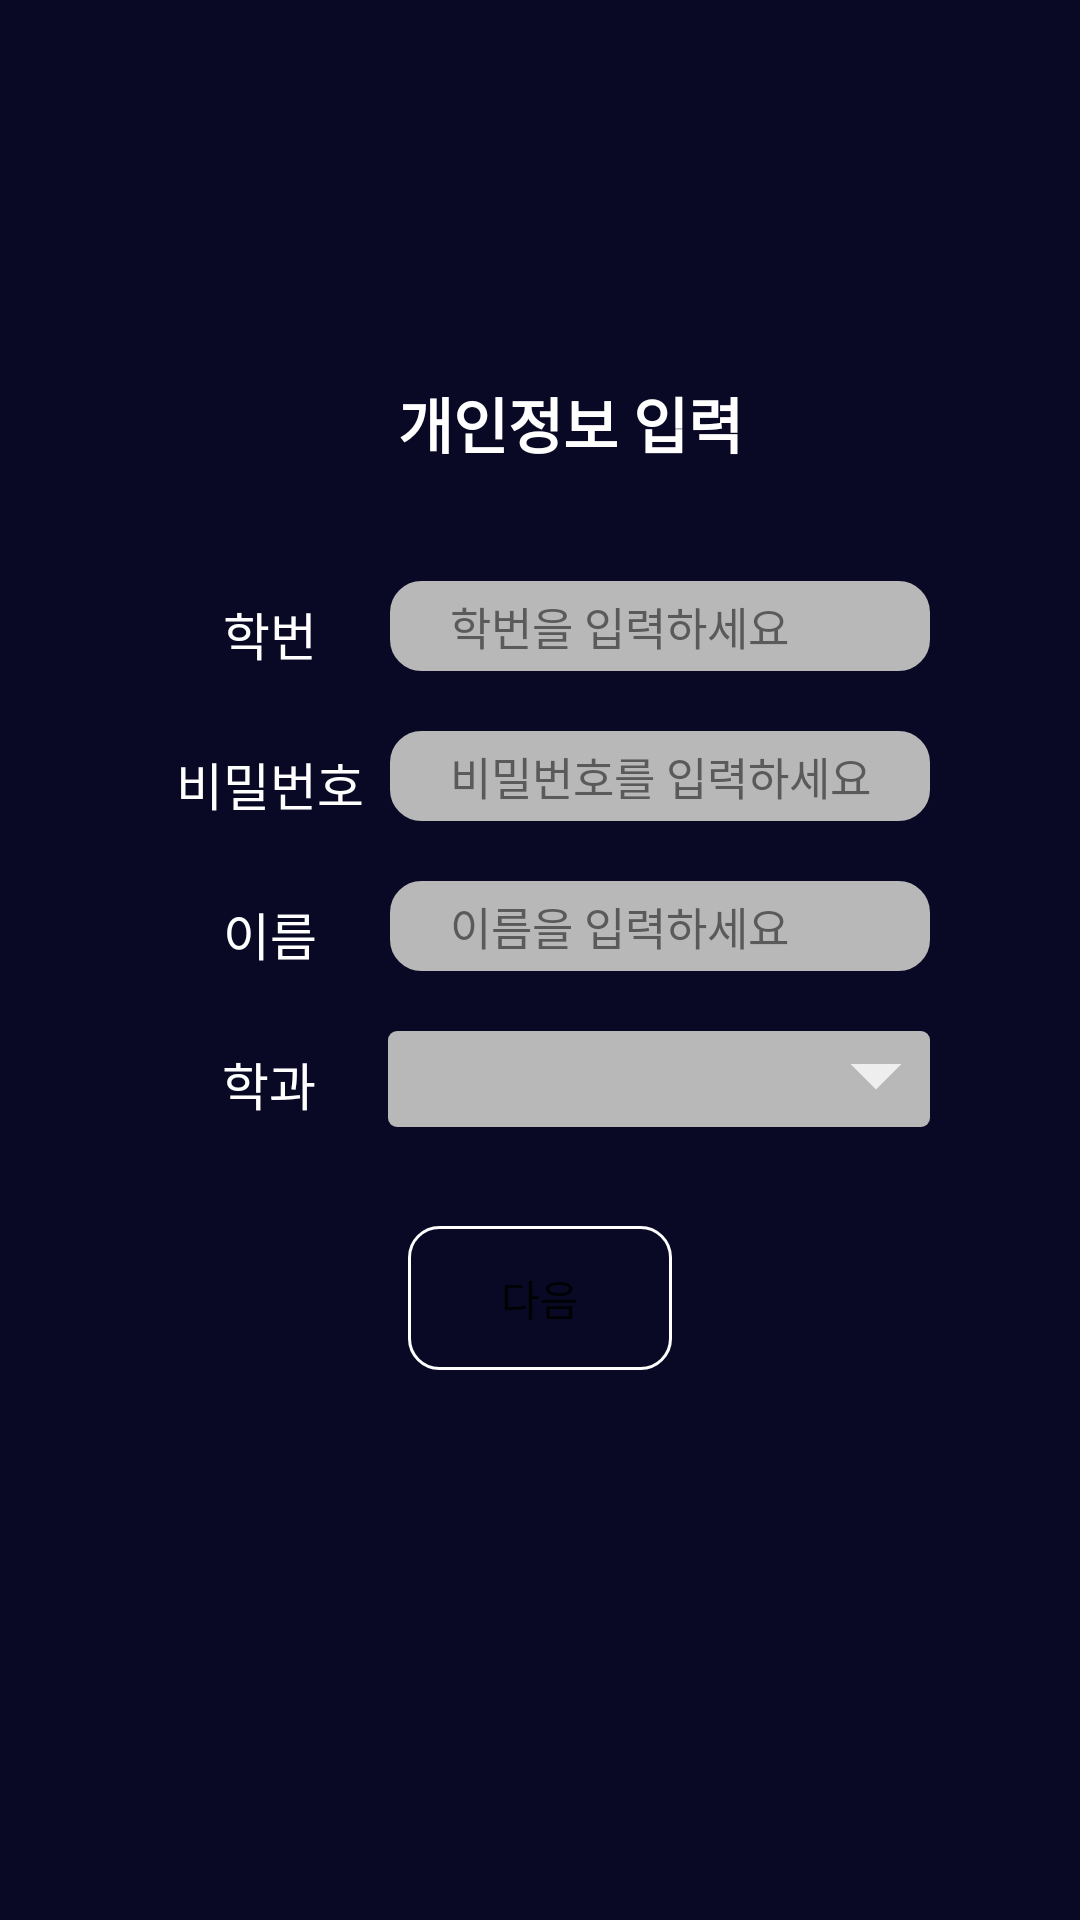

Layout XML and referenced resources for this Android screen:
<!-- AndroidManifest.xml: application theme Theme.LooC -->
<!-- res/layout/activity_register.xml -->
<?xml version="1.0" encoding="utf-8"?>
<androidx.constraintlayout.widget.ConstraintLayout xmlns:android="http://schemas.android.com/apk/res/android"
    xmlns:app="http://schemas.android.com/apk/res-auto"
    xmlns:tools="http://schemas.android.com/tools"
    android:layout_width="match_parent"
    android:layout_height="match_parent"
    android:background="@color/main_background_color"
    tools:context=".view.RegisterActivity">

    <TextView
        android:layout_width="match_parent"
        android:layout_height="wrap_content"
        android:gravity="center"
        android:paddingLeft="20dp"
        android:fontFamily="@font/gmarketsansmedium"
        android:text="개인정보 입력"
        android:textColor="@color/white"
        android:textSize="20sp"
        android:textStyle="bold"
        app:layout_constraintBottom_toTopOf="@+id/linearLayout2"
        app:layout_constraintTop_toTopOf="parent"
        app:layout_constraintVertical_bias="0.875"
        tools:layout_editor_absoluteX="0dp" />

    <LinearLayout
        android:id="@+id/linearLayout2"
        android:layout_width="match_parent"
        android:layout_height="wrap_content"

        android:layout_margin="30dp"
        android:orientation="vertical"
        app:layout_constraintBottom_toBottomOf="parent"
        app:layout_constraintEnd_toEndOf="parent"
        app:layout_constraintStart_toStartOf="parent"
        app:layout_constraintTop_toTopOf="parent">



        <LinearLayout
            android:layout_width="match_parent"
            android:layout_height="35dp"
            android:layout_marginLeft="20dp"
            android:layout_marginTop="20dp"
            android:layout_marginRight="20dp"
            android:layout_marginBottom="15dp"

            android:orientation="horizontal">

            <TextView
                android:layout_width="80dp"
                android:layout_height="wrap_content"
                android:layout_gravity="center"
                android:gravity="center"
                android:paddingLeft="20dp"
                android:paddingRight="20dp"
                android:text="학번"
                android:fontFamily="@font/gmarketsansmedium"
                android:textColor="@color/white"
                android:textSize="17sp" />

            <EditText
                android:id="@+id/register_student_id"
                android:layout_width="match_parent"
                android:layout_height="30dp"
                android:layout_marginBottom="15dp"
                android:background="@drawable/shape_round"
                android:backgroundTint="#B8B8B8"
                android:hint="학번을 입력하세요"
                android:lines="1"
                android:fontFamily="@font/gmarketsanslight"
                android:paddingLeft="20dp"
                android:textColorHint="#AD2E2D2D"
                android:textSize="15sp" />

        </LinearLayout>

        <LinearLayout
            android:layout_width="match_parent"
            android:layout_height="35dp"
            android:layout_marginLeft="20dp"
            android:layout_marginRight="20dp"
            android:layout_marginBottom="15dp"
            android:orientation="horizontal">

            <TextView
                android:layout_width="80dp"
                android:layout_height="wrap_content"
                android:layout_gravity="center"
                android:fontFamily="@font/gmarketsansmedium"
                android:paddingLeft="5dp"
                android:paddingRight="5dp"
                android:gravity="center"
                android:text="비밀번호"
                android:textColor="@color/white"
                android:textSize="17sp" />

            <EditText
                android:id="@+id/register_pwd"
                android:layout_width="match_parent"
                android:layout_height="30dp"
                android:layout_marginBottom="15dp"
                android:background="@drawable/shape_round"
                android:backgroundTint="#B8B8B8"
                android:fontFamily="@font/gmarketsanslight"
                android:hint="비밀번호를 입력하세요"
                android:lines="1"
                android:paddingLeft="20dp"
                android:textColorHint="#AD2E2D2D"
                android:textSize="15sp" />

        </LinearLayout>


        <LinearLayout
            android:layout_width="match_parent"
            android:layout_height="35dp"
            android:layout_marginLeft="20dp"
            android:layout_marginRight="20dp"
            android:layout_marginBottom="15dp"
            android:orientation="horizontal">

            <TextView
                android:layout_width="80dp"
                android:layout_height="wrap_content"
                android:layout_gravity="center"
                android:fontFamily="@font/gmarketsansmedium"
                android:gravity="center"
                android:paddingLeft="5dp"
                android:paddingRight="5dp"
                android:text="이름"
                android:textColor="@color/white"
                android:textSize="17sp" />

            <EditText
                android:id="@+id/register_name"
                android:layout_width="match_parent"
                android:layout_height="30dp"
                android:background="@drawable/shape_round"
                android:backgroundTint="#B8B8B8"
                android:hint="이름을 입력하세요"
                android:lines="1"
                android:fontFamily="@font/gmarketsanslight"
                android:paddingLeft="20dp"
                android:textColorHint="#AD2E2D2D"
                android:textSize="15sp" />

        </LinearLayout>




        <LinearLayout
            android:layout_width="match_parent"
            android:layout_height="35dp"
            android:layout_marginLeft="20dp"

            android:layout_marginRight="20dp"
            android:layout_marginBottom="20dp"
            android:orientation="horizontal">

            <TextView
                android:layout_width="wrap_content"
                android:layout_height="wrap_content"
                android:layout_gravity="center"
                android:gravity="center"
                android:paddingLeft="24dp"
                android:fontFamily="@font/gmarketsansmedium"
                android:paddingRight="24dp"
                android:text="학과"
                android:textColor="@color/white"
                android:textSize="17sp" />

            <Spinner
                android:id="@+id/department_spinner"
                android:layout_width="match_parent"
                android:layout_height="wrap_content"
                android:layout_gravity="center_horizontal"
                android:background="@drawable/bg_spinner"
                android:paddingLeft="20dp" />

            <TextView
                android:id="@+id/result2"
                android:layout_width="wrap_content"
                android:layout_height="wrap_content"
                android:fontFamily="@font/gmarketsanslight"
                android:text="TextView" />

        </LinearLayout>


        <Button
            android:id="@+id/register_next"
            android:layout_width="wrap_content"
            android:fontFamily="@font/gmarketsansmedium"
            android:layout_height="match_parent"
            android:layout_gravity="center"
            android:layout_margin="10dp"
            android:background="@drawable/shape_round"
            android:text="다음" />


    </LinearLayout>


</androidx.constraintlayout.widget.ConstraintLayout>
<!-- resources referenced by this layout -->
<resources>
  <color name="main_background_color">#090925</color>
  <color name="white">#FFFFFFFF</color>
  <!-- drawable bg_spinner (drawable) -->
  <?xml version="1.0" encoding="utf-8"?>
  <layer-list xmlns:android="http://schemas.android.com/apk/res/android">
      <item>
          <shape android:shape="rectangle">
              <solid android:color="#B8B8B8"/>
              <corners android:radius="3dp" />
          </shape>
      </item>
      <item android:gravity="center_vertical|right" android:right="8dp">
          <layer-list>
              <item android:width="12dp" android:height="12dp"  android:gravity="center" android:bottom="10dp">
                  <rotate
                      android:fromDegrees="45"
                      android:toDegrees="45">
                      <shape android:shape="rectangle">
                          <solid android:color="#eeeeee" />
                          <stroke android:color="#eeeeee" android:width="1dp"/>
                      </shape>
                  </rotate>
              </item>
              <item android:width="20dp" android:height="11dp" android:bottom="21dp" android:gravity="center">
                  <shape android:shape="rectangle">
                      <solid android:color="#B8B8B8"/>
                  </shape>
              </item>
          </layer-list>
      </item>
  </layer-list>
  <!-- drawable shape_round (drawable-v24) -->
  <?xml version="1.0" encoding="utf-8"?>
  <selector xmlns:android="http://schemas.android.com/apk/res/android">
  
      <item android:state_pressed="true">
          <shape xmlns:android="http://schemas.android.com/apk/res/android" android:shape="rectangle" >
              <solid android:color="#000E68" />
  
              <corners android:bottomRightRadius="10dp"
                  android:bottomLeftRadius="10dp"
                  android:topLeftRadius="10dp"
                  android:topRightRadius="10dp"/>
              <stroke
                  android:width="1dp"
                  android:color="@color/white" />
          </shape>
      </item>
  
      <item android:state_pressed="false">
          <shape xmlns:android="http://schemas.android.com/apk/res/android" android:shape="rectangle" >
              <solid android:color="@null"/>
  
              <corners android:bottomRightRadius="10dp"
                  android:bottomLeftRadius="10dp"
                  android:topLeftRadius="10dp"
                  android:topRightRadius="10dp"/>
              <stroke
                  android:width="1dp"
                  android:color="@color/white" />
          </shape>
      </item>
  
  
  </selector>
  <style name="Theme.LooC" parent="Theme.MaterialComponents.DayNight.DarkActionBar">
          
          <item name="colorPrimary">@color/purple_500</item>
          <item name="windowNoTitle">true</item>
          <item name="windowActionBar">false</item>
          <item name="android:windowFullscreen">true</item>
          <item name="colorPrimaryVariant">@color/purple_700</item>
          <item name="colorOnPrimary">@color/white</item>
          
          <item name="colorSecondary">@color/teal_200</item>
          <item name="colorSecondaryVariant">@color/teal_700</item>
          <item name="colorOnSecondary">@color/black</item>
          
          <item name="android:statusBarColor" tools:targetApi="l">?attr/colorPrimaryVariant</item>
          
      </style>
  <color name="purple_500">#FF6200EE</color>
  <color name="purple_700">#FF3700B3</color>
  <color name="teal_200">#FF03DAC5</color>
  <color name="teal_700">#FF018786</color>
  <color name="black">#FF000000</color>
</resources>
